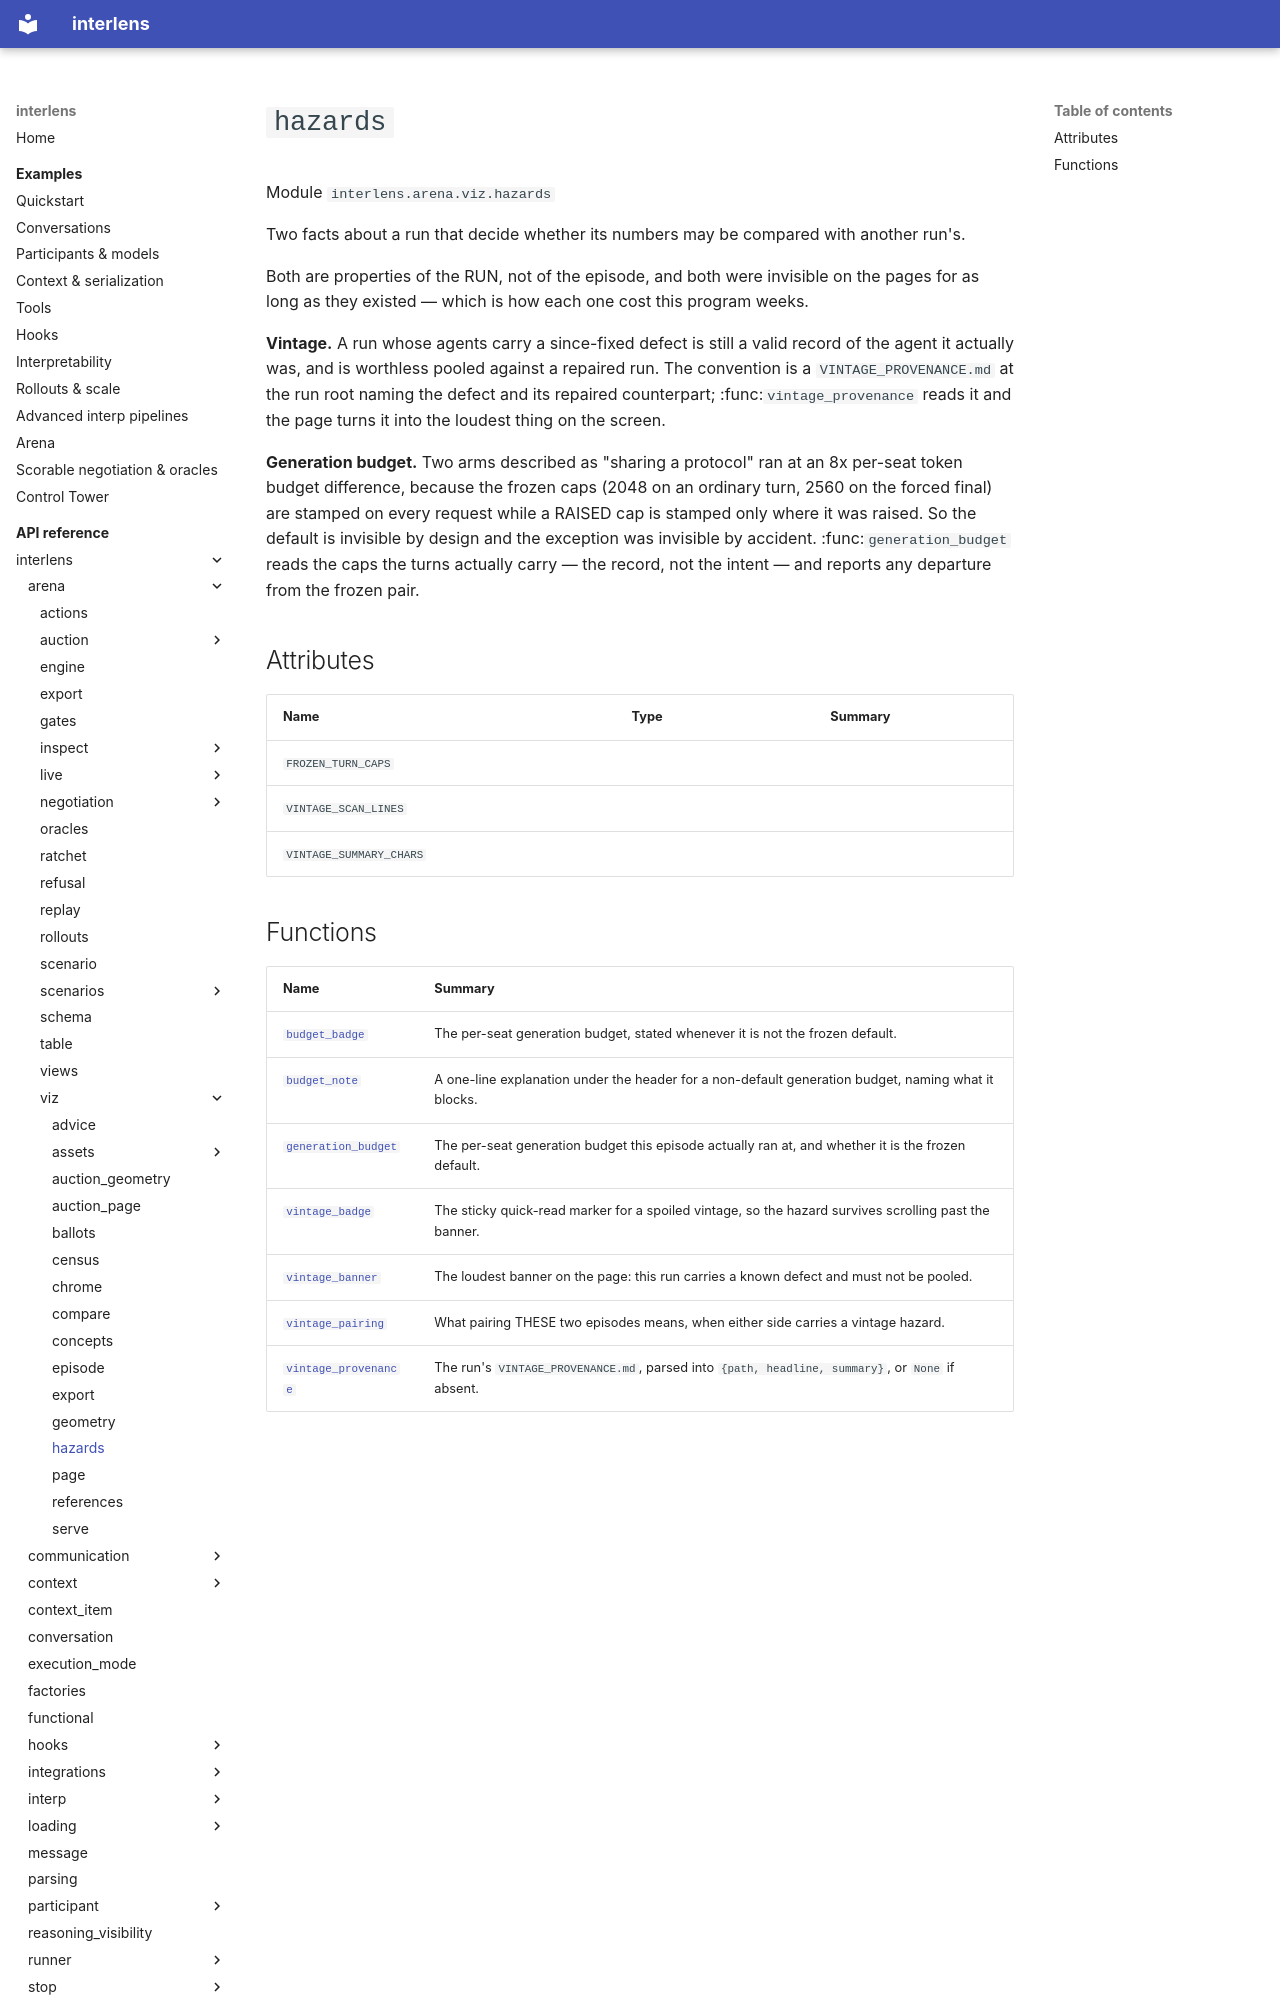

repository: Sid-MB/interlens · page: reference/interlens/arena/viz/hazards/index.html · generator: mkdocs

# `hazards`

Module `interlens.arena.viz.hazards`

Two facts about a run that decide whether its numbers may be compared with another run's.

Both are properties of the RUN, not of the episode, and both were invisible on the pages for as long as they
existed — which is how each one cost this program weeks.

**Vintage.** A run whose agents carry a since-fixed defect is still a valid record of the agent it actually was,
and is worthless pooled against a repaired run. The convention is a `VINTAGE_PROVENANCE.md` at the run root
naming the defect and its repaired counterpart; :func:`vintage_provenance` reads it and the page turns it into
the loudest thing on the screen.

**Generation budget.** Two arms described as "sharing a protocol" ran at an 8x per-seat token budget difference,
because the frozen caps (2048 on an ordinary turn, 2560 on the forced final) are stamped on every request while
a RAISED cap is stamped only where it was raised. So the default is invisible by design and the exception was
invisible by accident. :func:`generation_budget` reads the caps the turns actually carry — the record, not the
intent — and reports any departure from the frozen pair.

## Attributes {#attributes}

| Name | Type | Summary |
|---|---|---|
| `FROZEN_TURN_CAPS` |  |  |
| `VINTAGE_SCAN_LINES` |  |  |
| `VINTAGE_SUMMARY_CHARS` |  |  |
